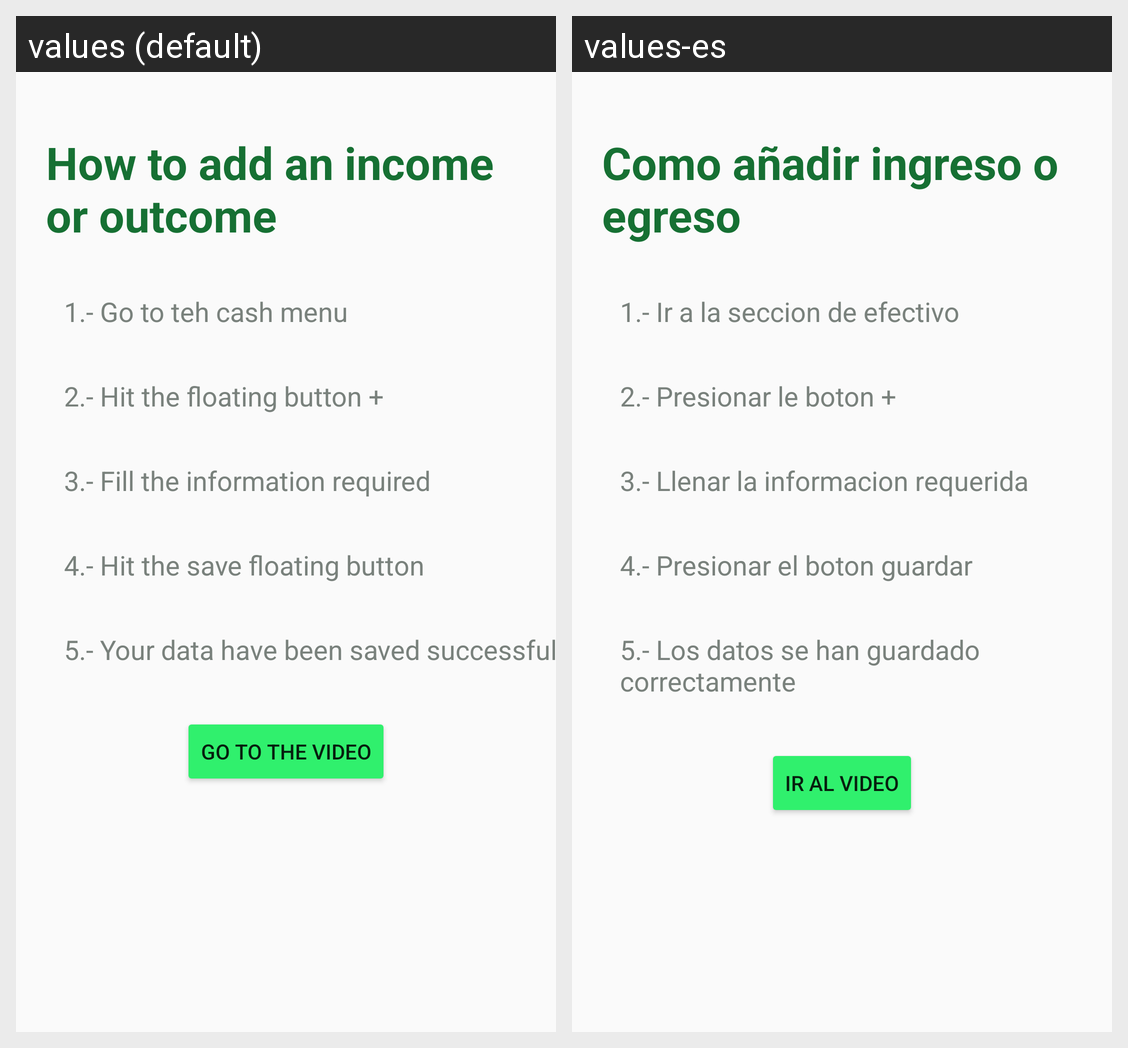

Strings drawn on this Android screen and how each of the app's shown locales translates them:
Android screen res/layout/activity_how_to_io.xml rendered under 2 locales, left to right: values (default), values-es. Device: Nexus 5 (rendered at 1080×1920; each locale shown at half size, 540×960, under a caption strip naming it); theme Theme.AppCompat.DayNight.NoActionBar.
Strings drawn on this screen, with the default value and each locale's value (text and hints the layout hard-codes, and strings that could not be matched under every locale, appear in the picture but are not listed):

titleincout
  values: How to add an income or outcome
  values-es: Como añadir ingreso o egreso

step1_htadd_ic
  values: 1.- Go to teh cash menu
  values-es: 1.- Ir a la seccion de efectivo

step2_htadd_ic
  values: 2.- Hit the floating button +
  values-es: 2.- Presionar le boton +

step3_htadd_ic
  values: 3.- Fill the information required
  values-es: 3.- Llenar la informacion requerida

step4_htadd_ic
  values: 4.- Hit the save floating button
  values-es: 4.- Presionar el boton guardar

step5_htadd_ic
  values: 5.- Your data have been saved successfully
  values-es: 5.- Los datos se han guardado correctamente

go_to_the_video
  values: Go to the video
  values-es: Ir al video
